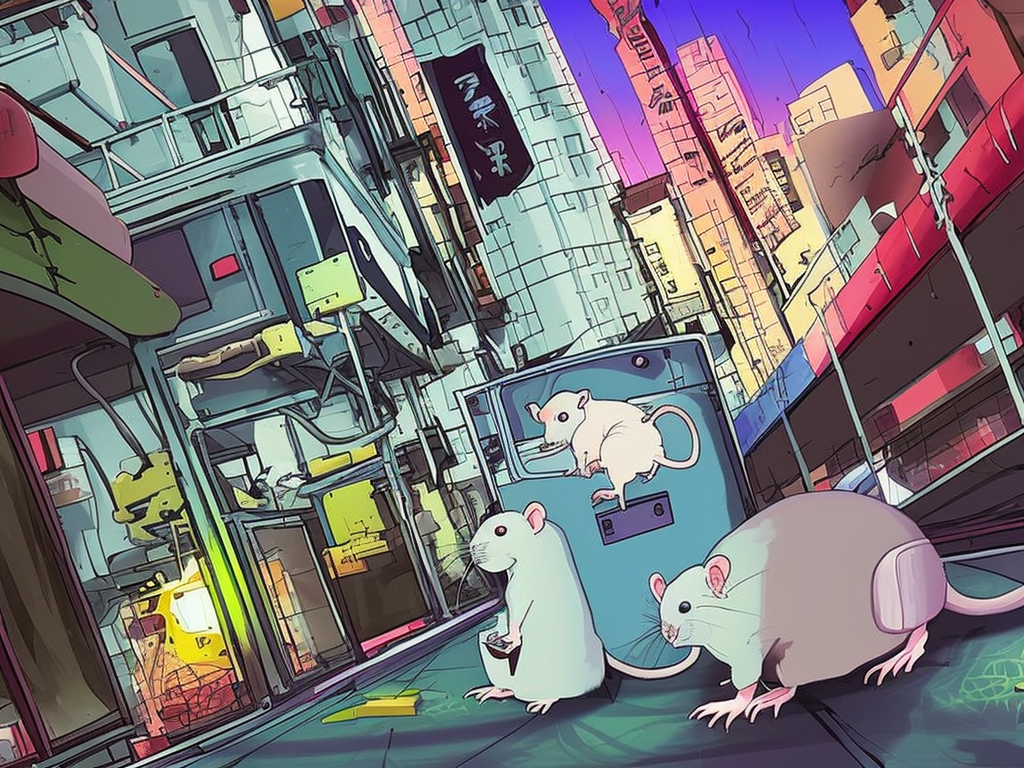
Generation parameters embedded in this image by AUTOMATIC1111 Stable Diffusion web UI or a fork of it (Forge, ...) (PNG 'parameters' text chunk):
cute pet rats living in a cyberpunk city. colorful manga
Steps: 66, Sampler: DPM2 a Karras, CFG scale: 7, Seed: 121059560, Size: 1024x768, Model hash: 4bdfc29c